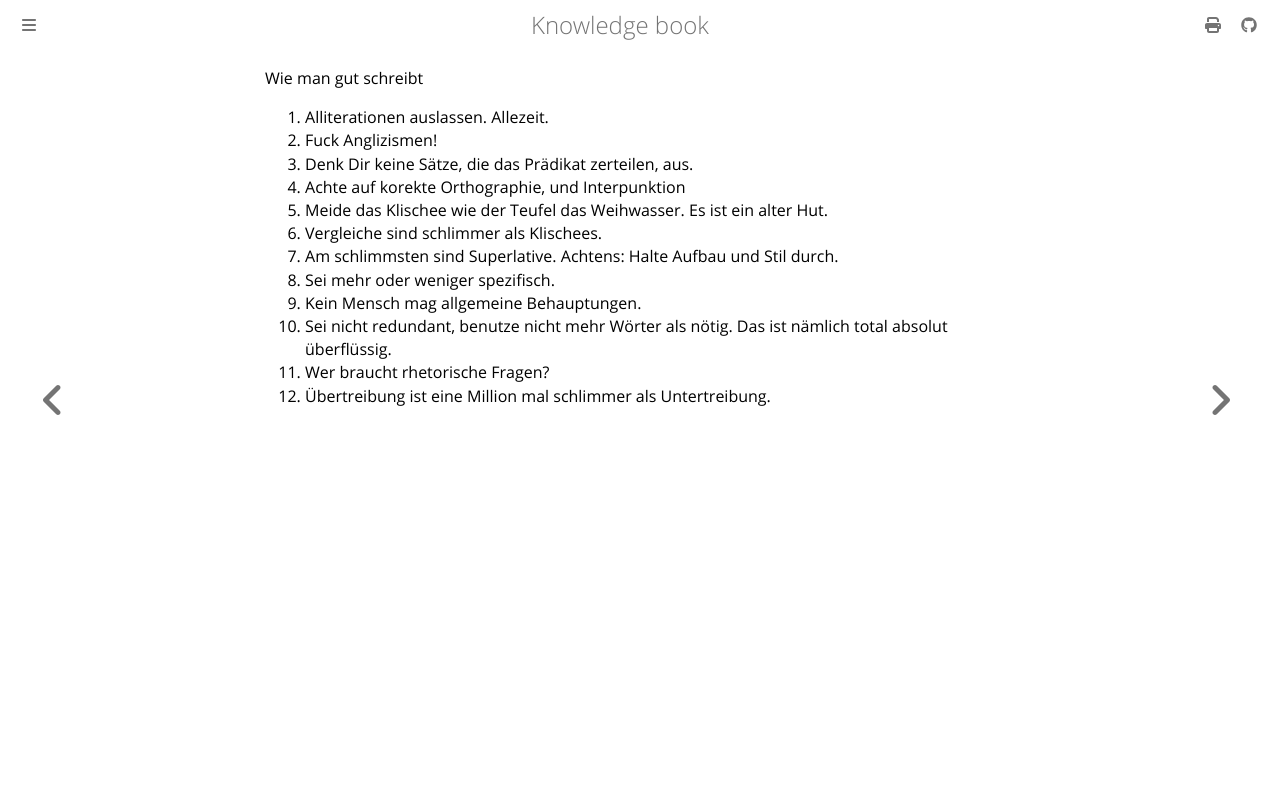

repository: dvogt23/notes · page: misc/wie_man_gut_Schreibt.html · generator: mdbook

Wie man gut schreibt
1. Alliterationen auslassen. Allezeit.
2. Fuck Anglizismen!
3. Denk Dir keine Sätze, die das Prädikat zerteilen, aus.
4. Achte auf korekte Orthographie, und Interpunktion
5. Meide das Klischee wie der Teufel das Weihwasser. 
Es ist ein alter Hut. 
6. Vergleiche sind schlimmer als Klischees.
7. Am schlimmsten sind Superlative. 
Achtens: Halte Aufbau und Stil durch. 
9. Sei mehr oder weniger spezifisch.
10. Kein Mensch mag allgemeine Behauptungen.
11. Sei nicht redundant, benutze nicht mehr Wörter als nötig. 
Das ist nämlich total absolut überflüssig. 
13. Wer braucht rhetorische Fragen?
14. Übertreibung ist eine Million mal schlimmer als Untertreibung. 
